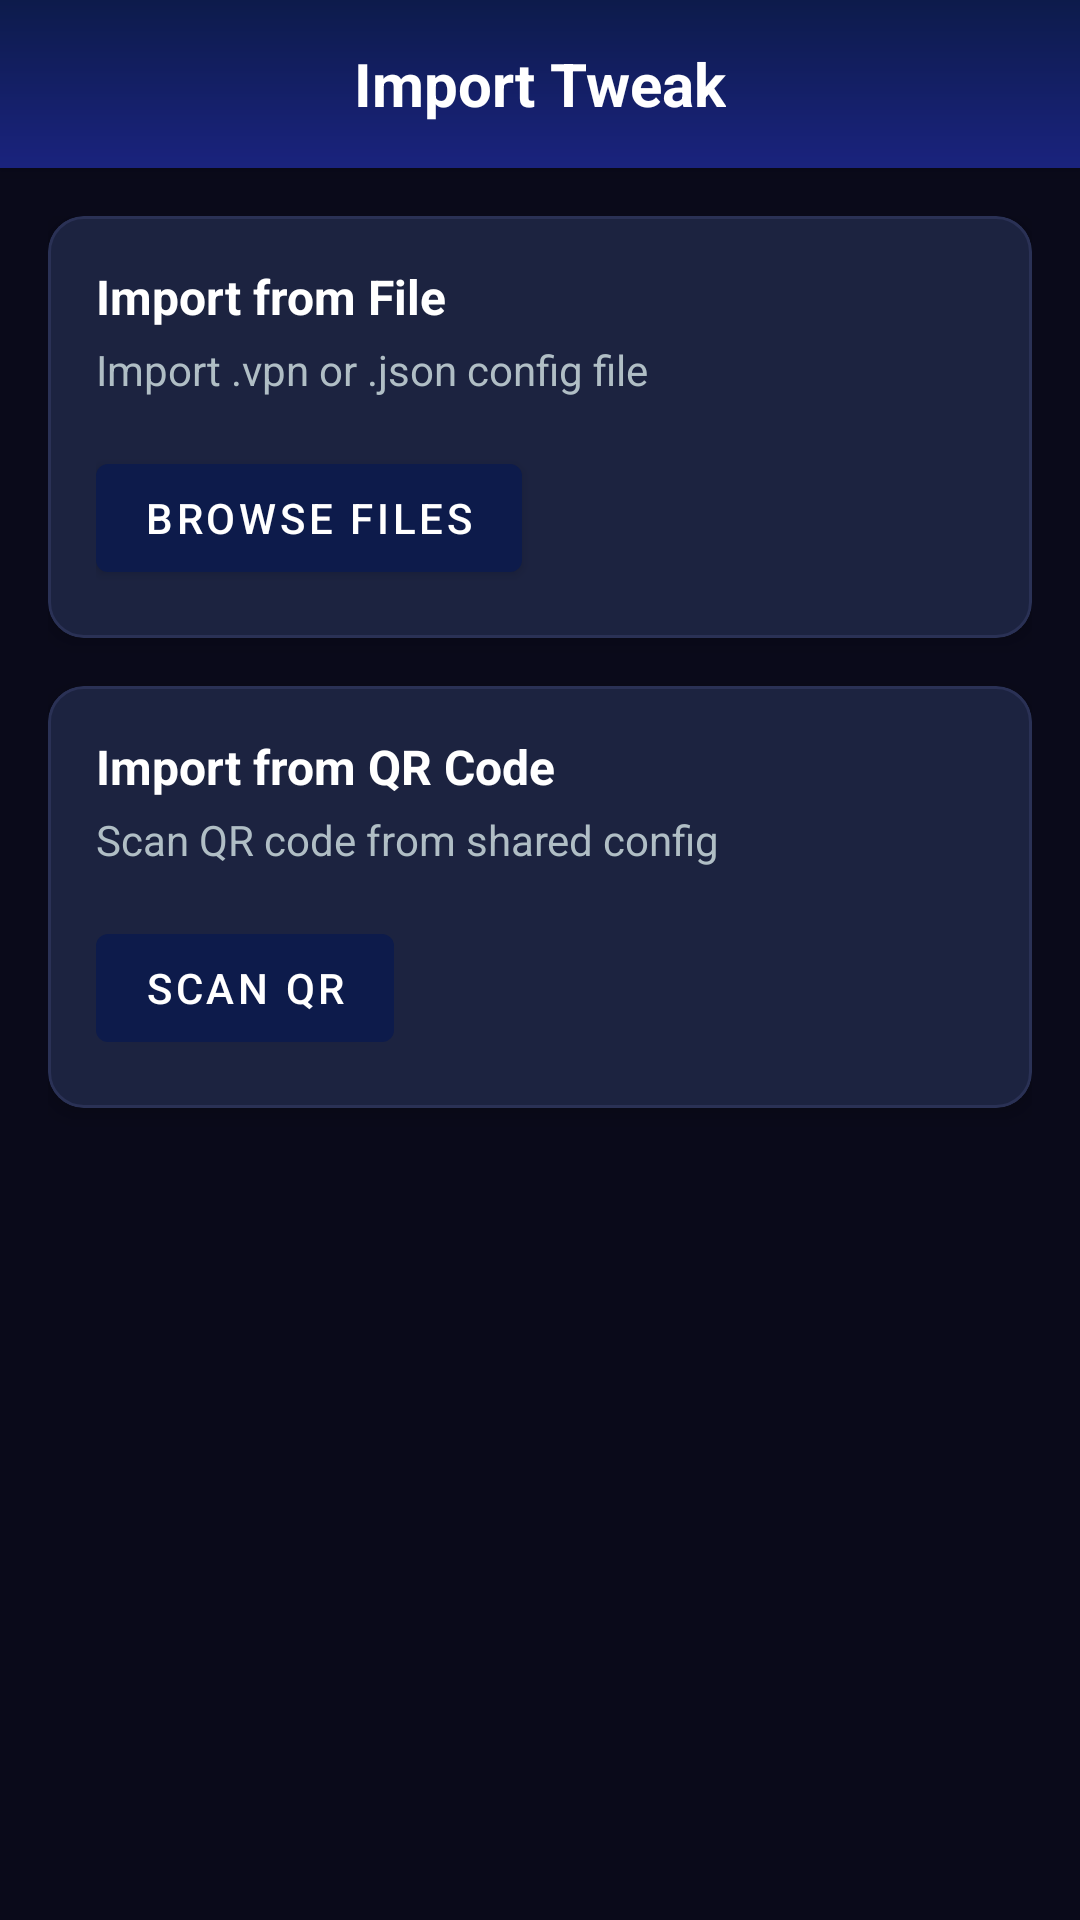

The Android layout XML behind this screen, and the referenced resources:
<!-- AndroidManifest.xml: application theme AppTheme -->
<!-- res/layout/activity_import_tweak.xml -->
<?xml version="1.0" encoding="utf-8"?>
<androidx.coordinatorlayout.widget.CoordinatorLayout
    xmlns:android="http://schemas.android.com/apk/res/android"
    xmlns:app="http://schemas.android.com/apk/res-auto"
    android:layout_width="match_parent"
    android:layout_height="match_parent"
    android:background="@color/background">

    <com.google.android.material.appbar.AppBarLayout
        android:id="@+id/appBarLayout"
        android:layout_width="match_parent"
        android:layout_height="wrap_content"
        android:background="@drawable/gradient_header">

        <androidx.appcompat.widget.Toolbar
            android:id="@+id/toolbar"
            android:layout_width="match_parent"
            android:layout_height="?attr/actionBarSize">

            <TextView
                android:id="@+id/toolbar_title"
                android:layout_width="wrap_content"
                android:layout_height="wrap_content"
                android:layout_gravity="center"
                android:text="@string/import_tweak"
                android:textColor="@color/text_primary"
                android:textSize="20sp"
                android:textStyle="bold" />

        </androidx.appcompat.widget.Toolbar>

    </com.google.android.material.appbar.AppBarLayout>

    <LinearLayout
        android:layout_width="match_parent"
        android:layout_height="match_parent"
        android:orientation="vertical"
        android:padding="16dp"
        app:layout_behavior="@string/appbar_scrolling_view_behavior">

        <com.google.android.material.card.MaterialCardView
            android:layout_width="match_parent"
            android:layout_height="wrap_content"
            style="@style/CardStyle">

            <LinearLayout
                android:layout_width="match_parent"
                android:layout_height="wrap_content"
                android:orientation="vertical"
                android:padding="16dp">

                <TextView
                    android:layout_width="wrap_content"
                    android:layout_height="wrap_content"
                    android:text="Import from File"
                    android:textColor="@color/text_primary"
                    android:textSize="16sp"
                    android:textStyle="bold" />

                <TextView
                    android:layout_width="wrap_content"
                    android:layout_height="wrap_content"
                    android:layout_marginTop="4dp"
                    android:text="Import .vpn or .json config file"
                    android:textColor="@color/text_secondary"
                    android:textSize="14sp" />

                <com.google.android.material.button.MaterialButton
                    android:id="@+id/import_file_button"
                    android:layout_width="wrap_content"
                    android:layout_height="wrap_content"
                    android:layout_marginTop="16dp"
                    android:text="Browse Files" />

            </LinearLayout>

        </com.google.android.material.card.MaterialCardView>

        <com.google.android.material.card.MaterialCardView
            android:layout_width="match_parent"
            android:layout_height="wrap_content"
            android:layout_marginTop="16dp"
            style="@style/CardStyle">

            <LinearLayout
                android:layout_width="match_parent"
                android:layout_height="wrap_content"
                android:orientation="vertical"
                android:padding="16dp">

                <TextView
                    android:layout_width="wrap_content"
                    android:layout_height="wrap_content"
                    android:text="Import from QR Code"
                    android:textColor="@color/text_primary"
                    android:textSize="16sp"
                    android:textStyle="bold" />

                <TextView
                    android:layout_width="wrap_content"
                    android:layout_height="wrap_content"
                    android:layout_marginTop="4dp"
                    android:text="Scan QR code from shared config"
                    android:textColor="@color/text_secondary"
                    android:textSize="14sp" />

                <com.google.android.material.button.MaterialButton
                    android:id="@+id/scan_qr_button"
                    android:layout_width="wrap_content"
                    android:layout_height="wrap_content"
                    android:layout_marginTop="16dp"
                    android:text="Scan QR" />

            </LinearLayout>

        </com.google.android.material.card.MaterialCardView>

    </LinearLayout>

</androidx.coordinatorlayout.widget.CoordinatorLayout>
<!-- resources referenced by this layout -->
<resources>
  <color name="background">#0A0A1A</color>
  <color name="text_primary">#FFFFFF</color>
  <color name="text_secondary">#B0BEC5</color>
  <!-- drawable gradient_header (drawable) -->
  <?xml version="1.0" encoding="utf-8"?>
  <shape xmlns:android="http://schemas.android.com/apk/res/android"
      android:shape="rectangle">
      <gradient
          android:angle="270"
          android:startColor="#0D1B4B"
          android:endColor="#1A237E"
          android:type="linear" />
  </shape>
  <string name="import_tweak">Import Tweak</string>
  <style name="CardStyle" parent="Widget.MaterialComponents.CardView">
          <item name="cardBackgroundColor">@color/card_background</item>
          <item name="cardCornerRadius">12dp</item>
          <item name="cardElevation">4dp</item>
          <item name="strokeColor">@color/card_stroke</item>
          <item name="strokeWidth">1dp</item>
      </style>
  <style name="AppTheme" parent="Theme.MaterialComponents.DayNight.NoActionBar">
          <item name="colorPrimary">@color/primary</item>
          <item name="colorPrimaryDark">@color/primary_dark</item>
          <item name="colorAccent">@color/accent</item>
          <item name="android:colorBackground">@color/background</item>
          <item name="android:statusBarColor">@color/status_bar</item>
          <item name="android:navigationBarColor">@color/nav_background</item>
          <item name="android:windowBackground">@color/background</item>
          <item name="android:textColorPrimary">@color/text_primary</item>
          <item name="android:textColorSecondary">@color/text_secondary</item>
      </style>
  <color name="card_background">#1C2340</color>
  <color name="card_stroke">#2A3155</color>
  <color name="primary">#0D1B4B</color>
  <color name="primary_dark">#0A0F2E</color>
  <color name="accent">#00BCD4</color>
  <color name="status_bar">#0A0F2E</color>
  <color name="nav_background">#1C2340</color>
</resources>
